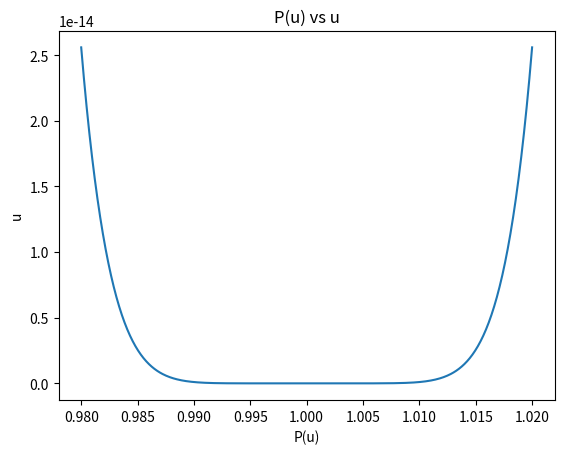
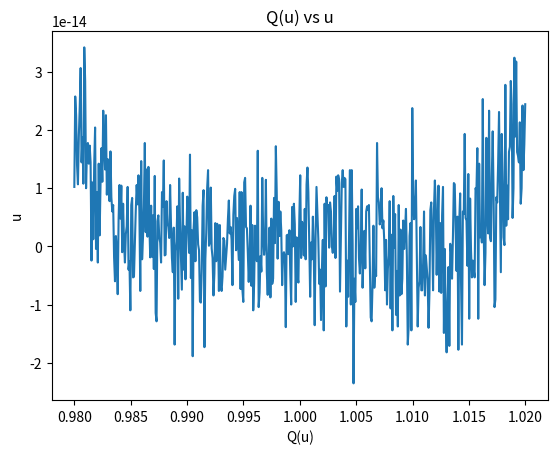
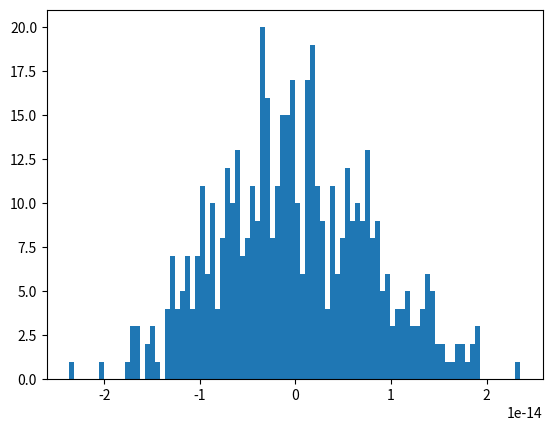
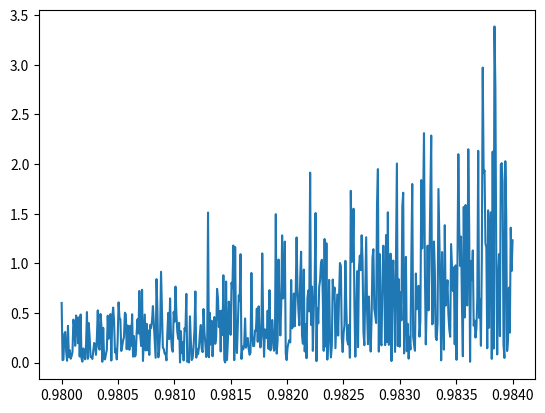

Python code for these plots, in order:
# -*- coding: utf-8 -*-
"""
Created on Mon Sep 19 20:12:19 2022

@author: bryan
"""
import numpy as np
import matplotlib.pyplot as plt

# PART A


def Q(u):
    q = np.zeros(len(u))
    for i in range(len(u)):
        q[i] = 1 - 8*u[i] + 28*u[i]**2 - 56*u[i]**3 + 70*u[i]**4 - \
            56*u[i]**5 + 28*u[i]**6 - 8*u[i]**7 + u[i]**8
    return q


def P(u):
    p = (1-u)**8
    return p


u = np.linspace(0.98, 1.02, 500)

p = P(u)
q = Q(u)

plt.plot(u, p)
plt.xlabel('P(u)')
plt.ylabel('u')
plt.title('P(u) vs u')
plt.show()

plt.plot(u, q)
plt.xlabel('Q(u)')
plt.ylabel('u')
plt.title('Q(u) vs u')
plt.show()



plt.hist(p-q, 90)
plt.show()

sigma_1 = np.std(p-q)
print(sigma_1)

def Sigma(x):
    C = 1e-16
    N = len(x)
    mean_of_square = 0
    for i in range(N):
        mean_of_square += x[i]**2
    mean_of_square = mean_of_square / N
    #print(np.sqrt(mean_of_square))
    return C * np.sqrt(mean_of_square) * np.sqrt(N)


print(Sigma(p-q))



u = np.linspace(0.98, 0.984, 500)

f = abs(P(u) - Q(u)) / abs(P(u))


plt.plot(u, f)
plt.show()
